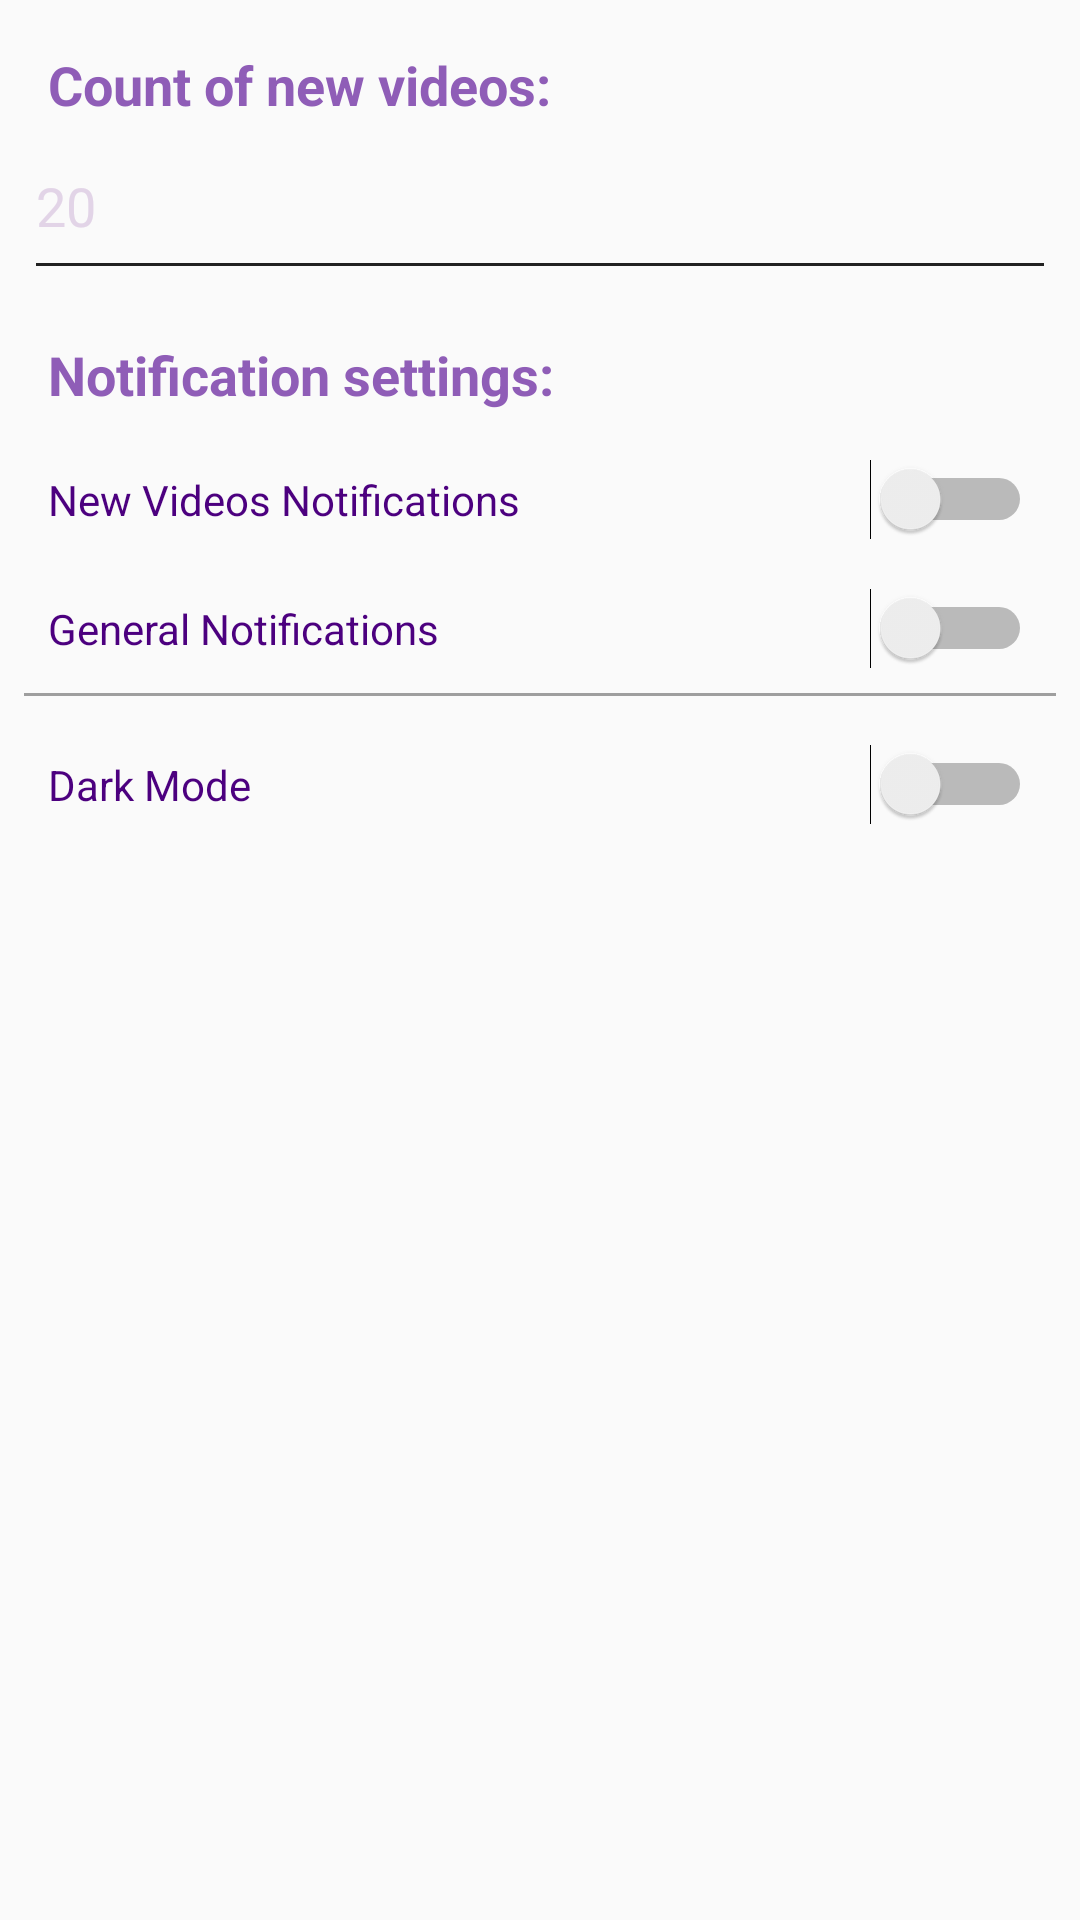

Produce the Android XML layout that renders to this screen, including the resource entries it uses.
<!-- AndroidManifest.xml: application theme AppTheme -->
<!-- res/layout/activity_settings.xml -->
<?xml version="1.0" encoding="utf-8"?>
<ScrollView xmlns:android="http://schemas.android.com/apk/res/android"
    xmlns:app="http://schemas.android.com/apk/res-auto"
    xmlns:tools="http://schemas.android.com/tools"
    android:layout_width="match_parent"
    android:layout_height="wrap_content"
    tools:context=".settings.SettingsActivity">

    <androidx.constraintlayout.widget.ConstraintLayout
        android:paddingBottom="@dimen/normal_margin"
        android:layout_width="match_parent"
        android:layout_height="wrap_content">

    <TextView
        android:textStyle="bold"
        android:text="@string/new_videos_list_count"
        android:textSize="@dimen/title_text_size"
        android:textColor="@color/colorPrimary"
        android:paddingTop="@dimen/normal_margin"
        android:paddingStart="@dimen/normal_margin"
        android:paddingEnd="@dimen/normal_margin"
        android:id="@+id/tv_new_videos_count_hint"
        app:layout_constraintTop_toTopOf="parent"
        app:layout_constraintEnd_toEndOf="parent"
        app:layout_constraintStart_toStartOf="parent"
        android:layout_width="match_parent"
        android:layout_height="wrap_content" />

    <EditText
        android:maxLength="3"
        android:inputType="number"
        android:hint="20"
        android:textSize="@dimen/title_text_size"
        android:textColor="@color/normalTextColor"
        android:textColorHint="@color/lightTextColor"
        android:paddingTop="@dimen/normal_margin"
        android:paddingBottom="@dimen/normal_margin"
        android:paddingEnd="@dimen/normal_margin"
        android:paddingStart="@dimen/mini_margin"
        android:layout_marginStart="@dimen/small_margin"
        android:layout_marginEnd="@dimen/small_margin"
        android:layout_marginBottom="@dimen/small_margin"
        app:layout_constraintTop_toBottomOf="@id/tv_new_videos_count_hint"
        app:layout_constraintEnd_toEndOf="parent"
        app:layout_constraintStart_toStartOf="parent"
        android:id="@+id/etv_new_videos_count"
        android:layout_width="match_parent"
        android:layout_height="wrap_content" />

    <TextView
        android:textStyle="bold"
        android:text="@string/notification_settings"
        android:textSize="@dimen/title_text_size"
        android:textColor="@color/colorPrimary"
        android:paddingTop="@dimen/normal_margin"
        android:paddingStart="@dimen/normal_margin"
        android:paddingEnd="@dimen/normal_margin"
        android:id="@+id/tv_notification_title"
        app:layout_constraintTop_toBottomOf="@+id/etv_new_videos_count"
        app:layout_constraintEnd_toEndOf="parent"
        app:layout_constraintStart_toStartOf="parent"
        android:layout_width="match_parent"
        android:layout_height="wrap_content" />

    <Switch
        android:textColorHint="@color/normalTextColor"
        android:id="@+id/sw_new_videos_notification"
        android:hint="@string/new_videos_notifications"
        android:layout_margin="@dimen/normal_margin"
        app:layout_constraintStart_toStartOf="parent"
        app:layout_constraintEnd_toEndOf="parent"
        app:layout_constraintTop_toBottomOf="@+id/tv_notification_title"
        android:layout_width="match_parent"
        android:layout_height="wrap_content" />

    <Switch
        android:textColorHint="@color/normalTextColor"
        android:textColor="@color/normalTextColor"
        android:id="@+id/sw_general_notification"
        android:hint="@string/general_notifications"
        android:layout_margin="@dimen/normal_margin"
        app:layout_constraintStart_toStartOf="parent"
        app:layout_constraintEnd_toEndOf="parent"
        app:layout_constraintTop_toBottomOf="@+id/sw_new_videos_notification"
        android:layout_width="match_parent"
        android:layout_height="wrap_content" />

    <View
        android:id="@+id/line2"
        android:layout_margin="@dimen/small_margin"
        app:layout_constraintTop_toBottomOf="@+id/sw_general_notification"
        app:layout_constraintEnd_toEndOf="parent"
        app:layout_constraintStart_toStartOf="parent"
        android:background="@color/grayColor"
        android:layout_width="match_parent"
        android:layout_height="1dp"/>

    <Switch
        android:textColorHint="@color/normalTextColor"
        android:textColor="@color/normalTextColor"
        android:id="@+id/sw_dark_mode"
        android:hint="@string/dark_mode"
        android:layout_margin="@dimen/normal_margin"
        app:layout_constraintStart_toStartOf="parent"
        app:layout_constraintEnd_toEndOf="parent"
        app:layout_constraintTop_toBottomOf="@+id/line2"
        android:layout_width="match_parent"
        android:layout_height="wrap_content" />
    </androidx.constraintlayout.widget.ConstraintLayout>
</ScrollView>
<!-- resources referenced by this layout -->
<resources>
  <color name="colorPrimary">#8f5db7</color>
  <color name="grayColor">#9E9E9E</color>
  <color name="lightTextColor">#e2d4e7</color>
  <color name="normalTextColor">#4c007f</color>
  <dimen name="mini_margin">4dp</dimen>
  <dimen name="normal_margin">16dp</dimen>
  <dimen name="small_margin">8dp</dimen>
  <dimen name="title_text_size">18sp</dimen>
  <string name="dark_mode">Dark Mode</string>
  <string name="general_notifications">General Notifications</string>
  <string name="new_videos_list_count">Count of new videos:</string>
  <string name="new_videos_notifications">New Videos Notifications</string>
  <string name="notification_settings">Notification settings:</string>
  <style name="AppTheme" parent="Theme.AppCompat.Light.DarkActionBar">
          
          <item name="colorPrimary">@color/colorPrimary</item>
          <item name="colorPrimaryDark">@color/colorPrimaryDark</item>
          <item name="colorAccent">@color/colorAccent</item>
          <item name="android:textColor">@color/darkTextColor</item>
          <item name="android:textColorPrimary">@color/normalTextColor</item>
          <item name="android:textColorSecondary">@color/darkTextColor</item>
          <item name="android:textSize">@dimen/text_size</item>
      </style>
  <color name="colorPrimaryDark">#59267c</color>
  <color name="colorAccent">#991180</color>
  <color name="darkTextColor">#212121</color>
  <dimen name="text_size">14sp</dimen>
</resources>
